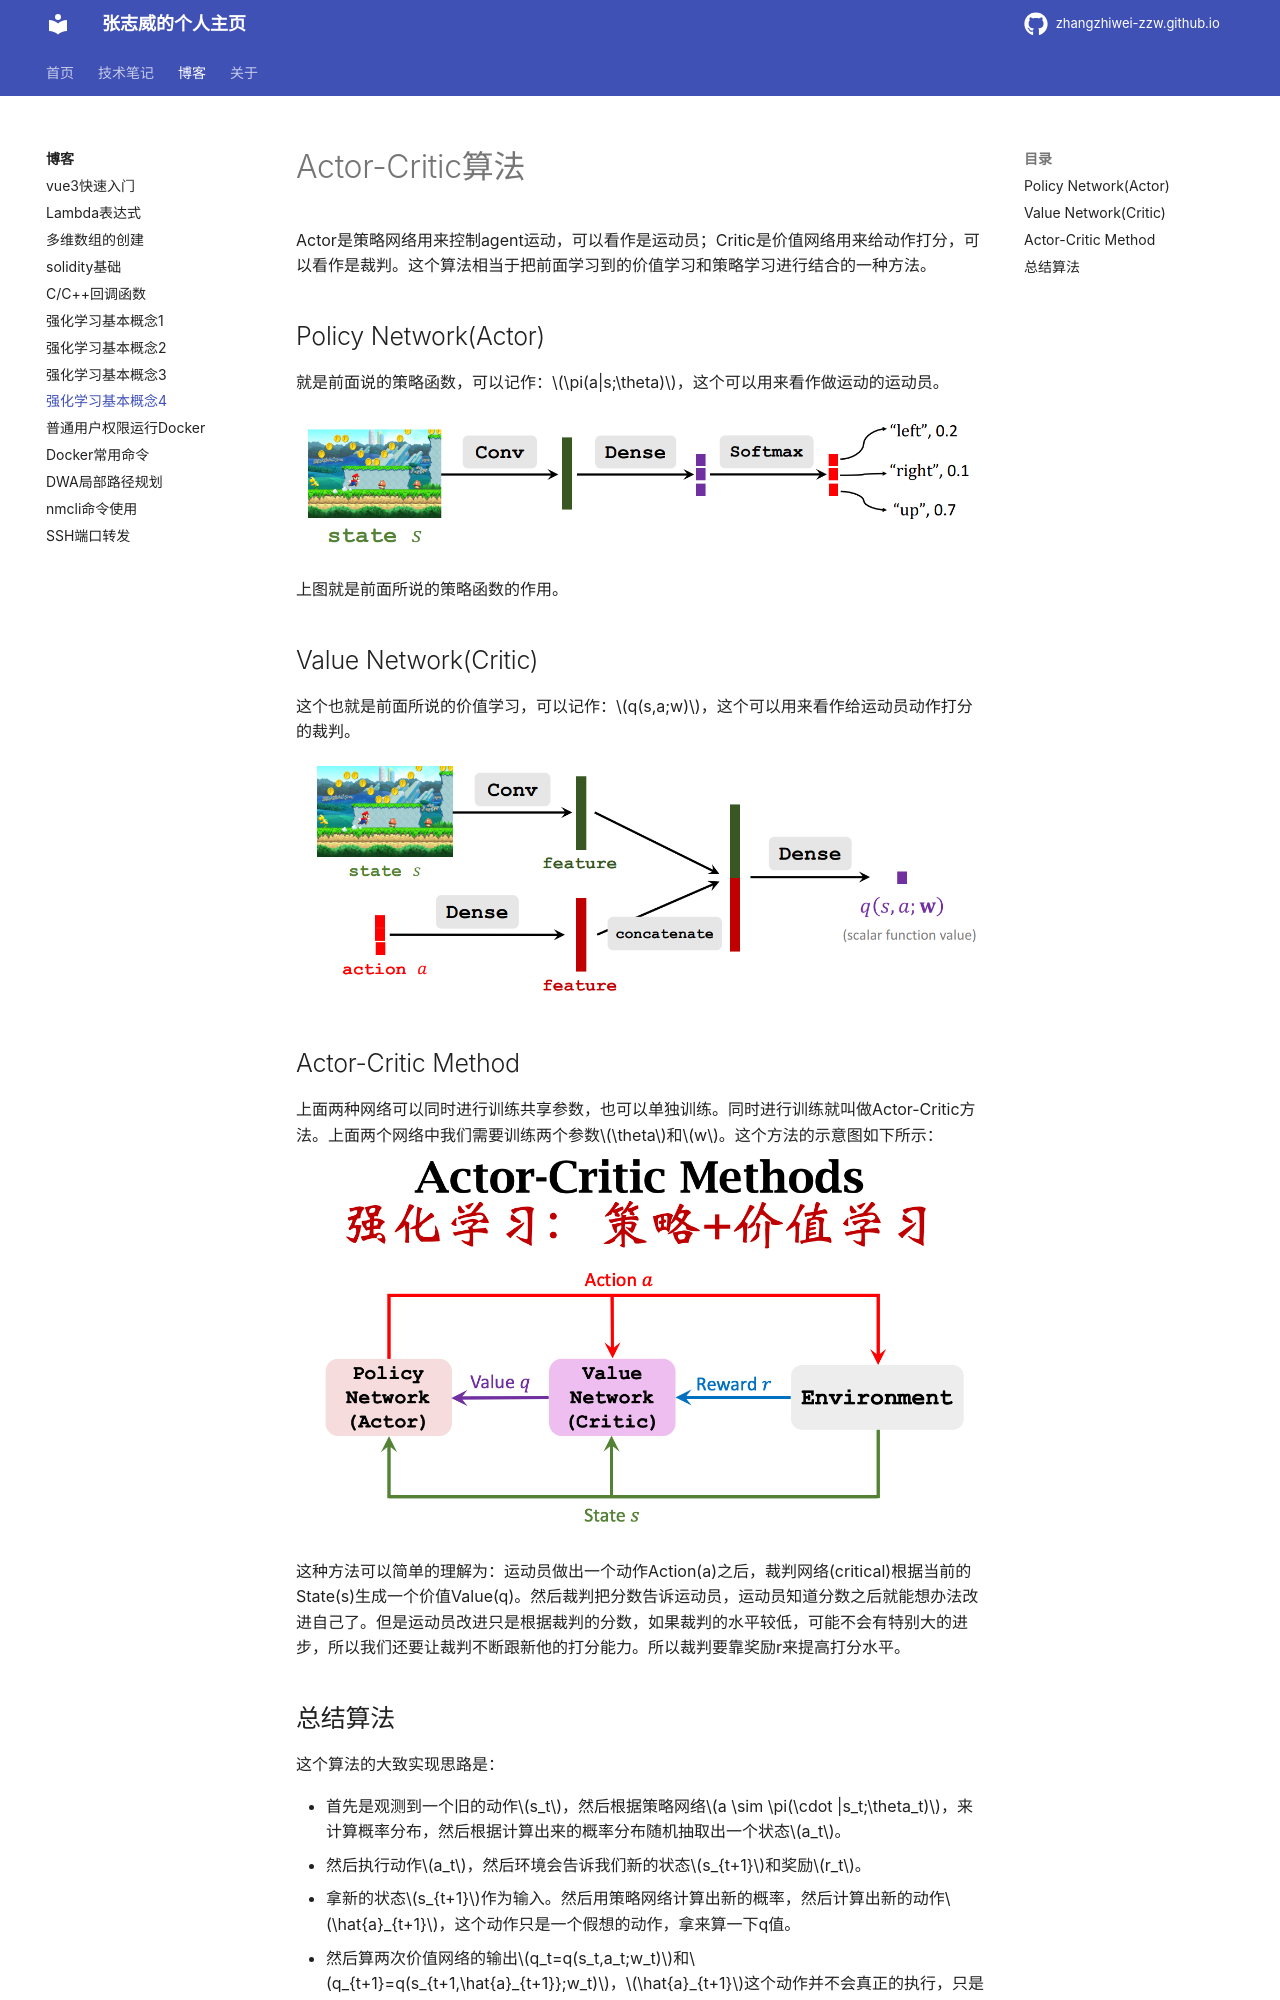

repository: zhangzhiwei-zzw/zhangzhiwei-zzw.github.io · page: blogs/强化学习4(Actor-Critic算法)/index.html · generator: mkdocs

# Actor-Critic算法
Actor是策略网络用来控制agent运动，可以看作是运动员；Critic是价值网络用来给动作打分，可以看作是裁判。这个算法相当于把前面学习到的价值学习和策略学习进行结合的一种方法。

## Policy Network(Actor)
就是前面说的策略函数，可以记作：$\pi(a|s;\theta)$，这个可以用来看作做运动的运动员。
![policy](./imgs/policynetwork.png)

上图就是前面所说的策略函数的作用。

## Value Network(Critic)
这个也就是前面所说的价值学习，可以记作：$q(s,a;w)$，这个可以用来看作给运动员动作打分的裁判。
![value](./imgs/valuenetwork.png)

## Actor-Critic Method
上面两种网络可以同时进行训练共享参数，也可以单独训练。同时进行训练就叫做Actor-Critic方法。上面两个网络中我们需要训练两个参数$\theta$和$w$。这个方法的示意图如下所示：
![](./imgs/cover4.png)

这种方法可以简单的理解为：运动员做出一个动作Action(a)之后，裁判网络(critical)根据当前的State(s)生成一个价值Value(q)。然后裁判把分数告诉运动员，运动员知道分数之后就能想办法改进自己了。但是运动员改进只是根据裁判的分数，如果裁判的水平较低，可能不会有特别大的进步，所以我们还要让裁判不断跟新他的打分能力。所以裁判要靠奖励r来提高打分水平。
